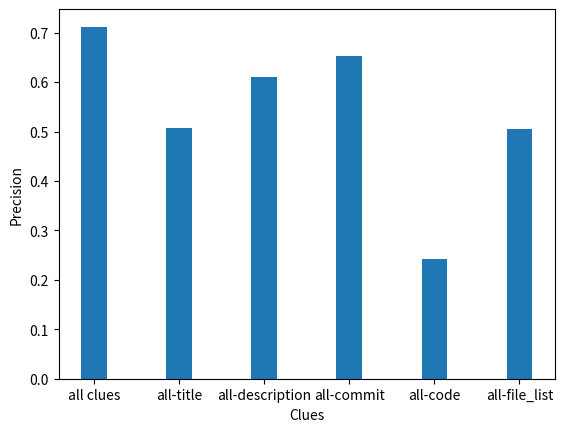

This figure's Python source:
import matplotlib.pyplot as plt

name_list = ['all clues','all-title','all-description','all-commit','all-code','all-file_list']
num_list = [0.712,0.507,0.610,0.652,0.243,0.506]
plt.bar(range(len(name_list)), num_list, tick_label=name_list,width=0.3)
plt.xlabel('Clues')
plt.ylabel('Precision')
plt.savefig('4.jpg')
plt.show()